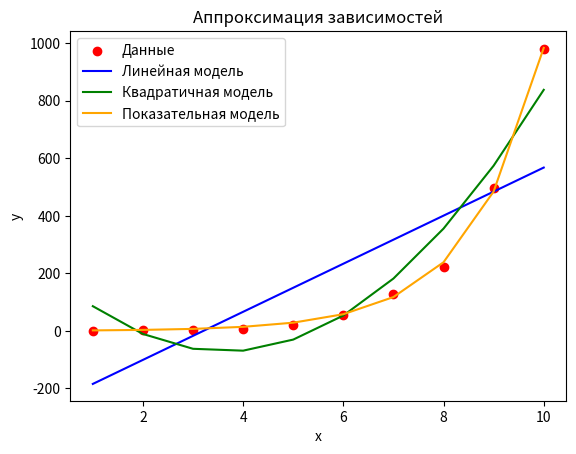

Write the Python code that produced this figure.
import numpy as np
import matplotlib.pyplot as plt
from scipy.optimize import curve_fit

# Данные
x = np.array([1, 2, 3, 4, 5, 6, 7, 8, 9, 10])
y = np.array([0.1, 1.5, 2.8, 8.2, 20.2, 55.4, 127.5, 223, 497.6, 980])

# Определение моделей
def linear_model(x, a0, a1):
    return a0 + a1 * x

def quadratic_model(x, a0, a1, a2):
    return a0 + a1 * x + a2 * x**2

def exponential_model(x, a0, a1):
    return a0 * np.exp(a1 * x)

# Подбор параметров
linear_params, _ = curve_fit(linear_model, x, y)
quadratic_params, _ = curve_fit(quadratic_model, x, y)
exponential_params, _ = curve_fit(exponential_model, x, y, p0=(1, 0.1))

# Вычисление значений для моделей
y_linear = linear_model(x, *linear_params)
y_quadratic = quadratic_model(x, *quadratic_params)
y_exponential = exponential_model(x, *exponential_params)

# Вычисление R² для каждой модели
def r_squared(y_true, y_pred):
    ss_res = np.sum((y_true - y_pred) ** 2)
    ss_tot = np.sum((y_true - np.mean(y_true)) ** 2)
    return 1 - (ss_res / ss_tot)

r2_linear = r_squared(y, y_linear)
r2_quadratic = r_squared(y, y_quadratic)
r2_exponential = r_squared(y, y_exponential)

# Результаты
print(f"Линейная модель: параметры = {linear_params}, R² = {r2_linear:.4f}")
print(f"Квадратичная модель: параметры = {quadratic_params}, R² = {r2_quadratic:.4f}")
print(f"Показательная модель: параметры = {exponential_params}, R² = {r2_exponential:.4f}")

# Визуализация
plt.scatter(x, y, label='Данные', color='red')
plt.plot(x, y_linear, label='Линейная модель', color='blue')
plt.plot(x, y_quadratic, label='Квадратичная модель', color='green')
plt.plot(x, y_exponential, label='Показательная модель', color='orange')
plt.xlabel('x')
plt.ylabel('y')
plt.legend()
plt.title('Аппроксимация зависимостей')
plt.show()